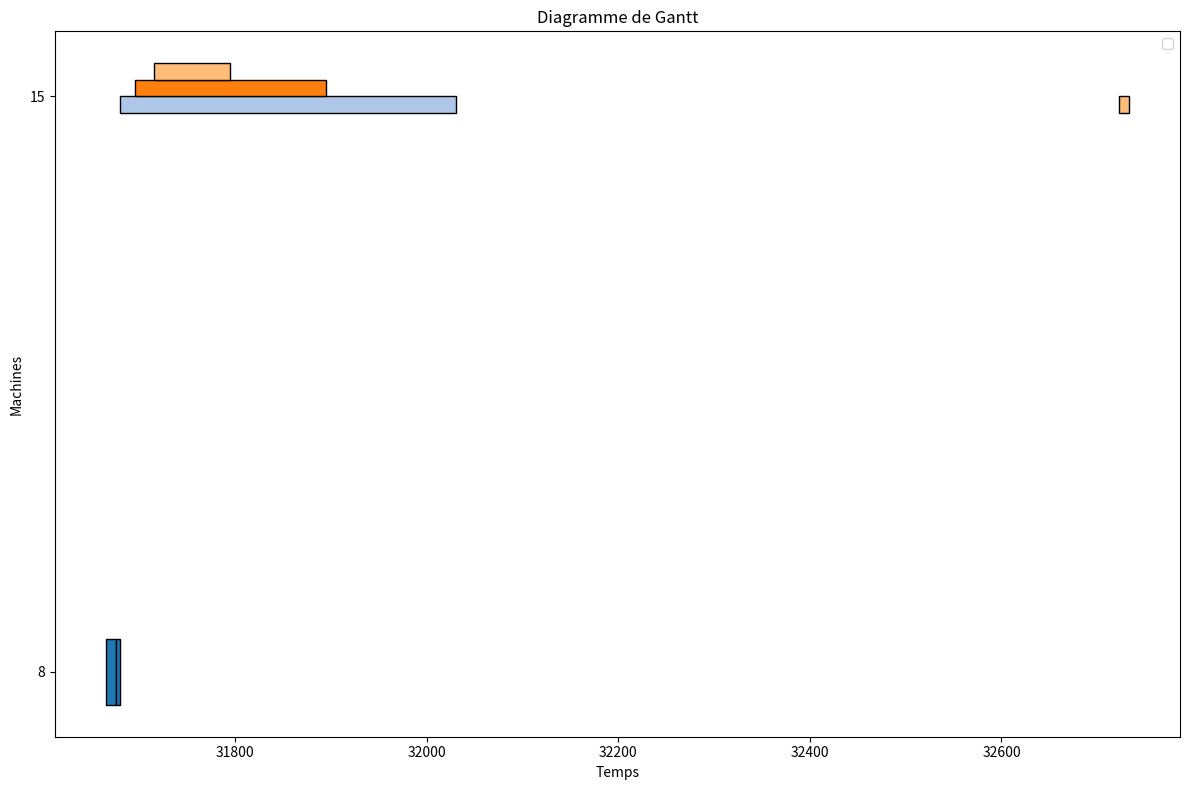

Here is the Python script that generated this plot:
import matplotlib.pyplot as plt
import matplotlib.patches as mpatches
from collections import defaultdict

class ZoneCumul:
    def __init__(self, cumul):
        """
        Initialise une instance de ZoneCumul.

        :param cumul: Nombre de postes dans la zone de cumul.
        """
        self.cumul = cumul
        self.lastTimeAtPostes = [0] * cumul  # Tableau initialisé à 0.

    def getPosteIdx(self, starttime, endtime):
        """
        Obtient l'index d'un poste disponible ou met à jour un poste existant.

        :param starttime: Heure de début.
        :param endtime: Heure de fin (non utilisé dans la logique actuelle).
        :param derive: Valeur à assigner au poste sélectionné.
        :return: Index du poste sélectionné.
        """
        zonePrise = False
        idxPoste = 0

        # Parcourt les postes à l'envers
        for i in range(len(self.lastTimeAtPostes) - 1, -1, -1):
            if self.lastTimeAtPostes[i] == 0 and not zonePrise:
                # Si le poste est disponible (non utilisé)
                self.lastTimeAtPostes[i] = endtime
                zonePrise = True
                return i
            elif self.lastTimeAtPostes[i] <= starttime:
                # Si le poste est occupé mais que son temps est dépassé
                self.lastTimeAtPostes[i] = endtime
                if not zonePrise:
                    zonePrise = True
                    idxPoste = i

        return idxPoste  # Retourne l'index trouvé ou le premier disponible

# Exemple de données
tasks = [
    # start, job, index, duration, machine
    {'start': 31665, 'job': 24, 'index': 7, 'duration': 10, 'machine': 8},
    {'start': 31675, 'job': 24, 'index': 8, 'duration': 5, 'machine': 8},
    {'start': 31680, 'job': 25, 'index': 1, 'duration': 350, 'machine': 15},
    {'start': 31695, 'job': 26, 'index': 3, 'duration': 200, 'machine': 15},
    {'start': 31715, 'job': 27, 'index': 4, 'duration': 80, 'machine': 15},
    {'start': 32723, 'job': 27, 'index': 5, 'duration': 10, 'machine': 15},
]

# Séparer les tâches par machine
tasks_by_machine = defaultdict(list)
for task in tasks:
    tasks_by_machine[task['machine']].append(task)


zonesCumul={}
zonesCumul[15]=ZoneCumul(cumul=3)
zonesCumul[33]=ZoneCumul(cumul=2)
zonesCumul[1]=ZoneCumul(cumul=2)
zonesCumul[35]=ZoneCumul(cumul=2)

# Création de la figure
fig, ax = plt.subplots(figsize=(12, 8))

# Couleurs pour différencier les jobs
colors = plt.cm.tab20
job_colors = {}

# Gérer les tâches de la machine 15
machine_15_tasks = tasks_by_machine[15]


# Traiter chaque machine
for machine, machine_tasks in tasks_by_machine.items():
    if machine in [15,1,35,33]:
        # Répartir les tâches de la machine 15 sur 15.1, 15.2 et 15.3
        for task in machine_tasks:
          
            cumulZone=zonesCumul[machine]
            idx =    cumulZone.getPosteIdx(task['start'],task['start']+ task['duration'])-1
            ax.broken_barh(
                [(task['start'], task['duration'])],
                 (machine - ((idx * 0.2) ), 0.2),
                facecolors=job_colors.setdefault(
                    task['job'], colors(len(job_colors) % 20)
                ),
                edgecolor="black",
                label=f"Job {task['job']}" if task['job'] not in job_colors else None,
            )
            
           
    else:
        # Traiter les tâches des autres machines
        for task in machine_tasks:
            ax.broken_barh(
                [(task['start'], task['duration'])],
                (machine - 0.4, 0.8),
                facecolors=job_colors.setdefault(
                    task['job'], colors(len(job_colors) % 20)
                ),
                edgecolor="black",
                label=f"Job {task['job']}" if task['job'] not in job_colors else None,
            )

# Ajouter les étiquettes
ax.set_xlabel("Temps")
ax.set_ylabel("Machines")
ax.set_title("Diagramme de Gantt")
ax.set_yticks(list(tasks_by_machine.keys()) )
ax.set_yticklabels([str(machine) for machine in tasks_by_machine.keys()] )
ax.legend(loc="upper right")

# Afficher la figure
plt.tight_layout()
plt.show()

